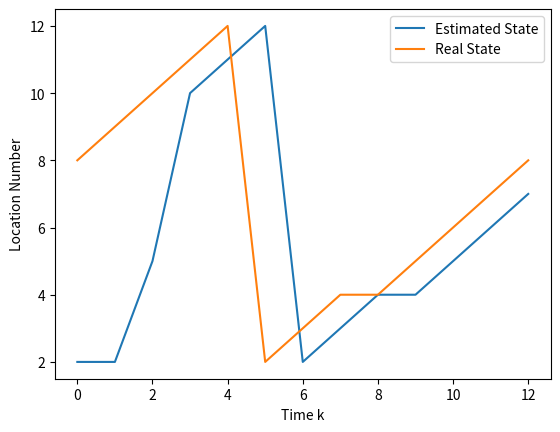

Source code (Python):
import matplotlib.pyplot as plt

if __name__ == "__main__":
    ########## Definitions ##########
    map = ["y", "g", "b", "o", "o", "g", "b", "o", "y", "g", "b"] # shifted down by 2

    actions = [1, 1, 1, 1, 1, 1, 1, 1, 0, 1, 1, 1, None] # not shifted
    msmts = [None, "o", "y", "g", "b", "n", "g", "b", "g", "o", "y", "g", "b"]
    #msmts = [None, "o", "y", "g", "b", "y", "g", "b", "b", "o", "o", "g", "b"]
    real_states = [8, 9, 10, 11, 12, 2, 3, 4, 4, 5, 6, 7, 8] # interpeted manually based on commands

    state_model = [[0.85, 0.1, 0.05],
                   [0.05, 0.9, 0.05],
                   [0.05, 0.1, 0.85]] # index uk first then xk+1
    
    msmt_model = [[0.6, 0.2, 0.05, 0.05, 0.1],
                  [0.2, 0.6, 0.05, 0.05, 0.1],
                  [0.05, 0.05, 0.65, 0.15, 0.1],
                  [0.05, 0.05, 0.2, 0.6, 0.1]] # index xk first then zk
    
    col_2_idx = {"b": 0, "g": 1, "y": 2, "o": 3, "n": 4}
    idx_2_col = {0: "b", 1: "g", 2: "y", 3: "o", 4: "n"}


    ########## Simulation ##########
    # Tracking variables
    p_dists = [[1/11] * 11] # initial probability uniform
    curr_state = max(range(len(p_dists[0])), key=p_dists[0].__getitem__) # estimate state with largest probability
    est_states = [curr_state + 2] # shifted back up by 2

    k = 0
    while actions[k] != None:
        # Vars at time k
        uk = actions[k] + 1 # shifted up 1 to match state model indexing
        xk = curr_state
        zk = msmts[k]

        # State prediction
        preds = []
        for i in range(len(map)):
            p_xkp1_zk = 0
            for j in range(len(map)):
                if abs(j - i) <= 1:
                    p_state = state_model[uk][i-j+1]
                elif j == 0 and i == 10:
                    p_state = state_model[uk][0]
                elif i == 0 and j == 10:
                    p_state = state_model[uk][2]
                else:
                    p_state = 0

                p_xkp1_zk += p_state * p_dists[len(p_dists)-1][j]
            preds.append(p_xkp1_zk)

        # State update
        update = []
        if zk == None:
            update = preds
        else:
            norm = 0
            for i in range(len(preds)):
                norm += msmt_model[col_2_idx[map[i]]][col_2_idx[zk]] * preds[i]

            for i in range(len(preds)):
                p_xkp1_zkp1 = (msmt_model[col_2_idx[map[i]]][col_2_idx[zk]] * preds[i])/norm
                update.append(p_xkp1_zkp1)

        # Store info and predict next state
        curr_state = max(range(len(update)), key=update.__getitem__)
        p_dists.append(update)
        est_states.append(curr_state + 2)

        k += 1

    
    plt.figure()
    plt.plot(list(range(len(actions))), est_states, label="Estimated State")
    plt.plot(list(range(len(actions))), real_states, label="Real State")
    plt.xlabel("Time k")
    plt.ylabel("Location Number")
    plt.legend()
    plt.show()